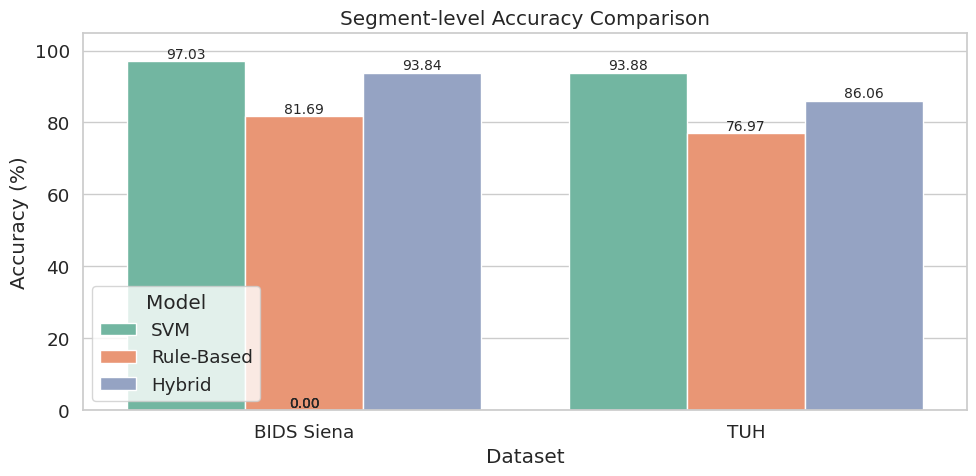
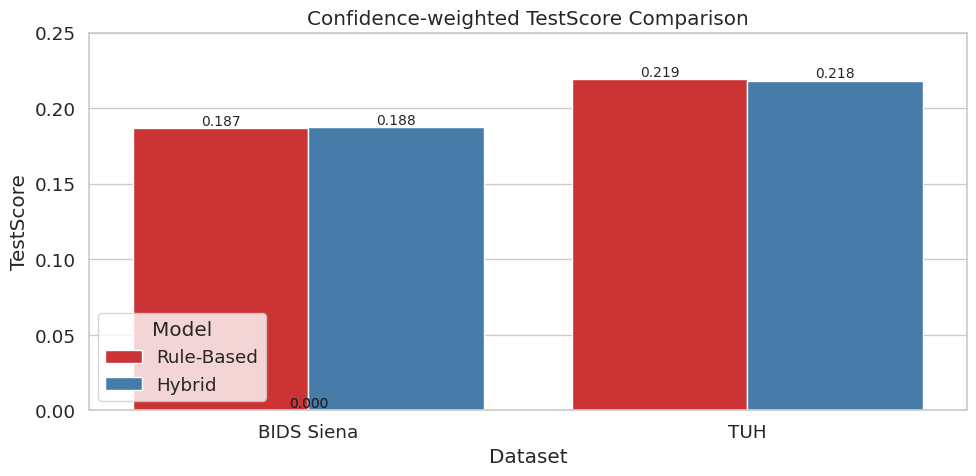
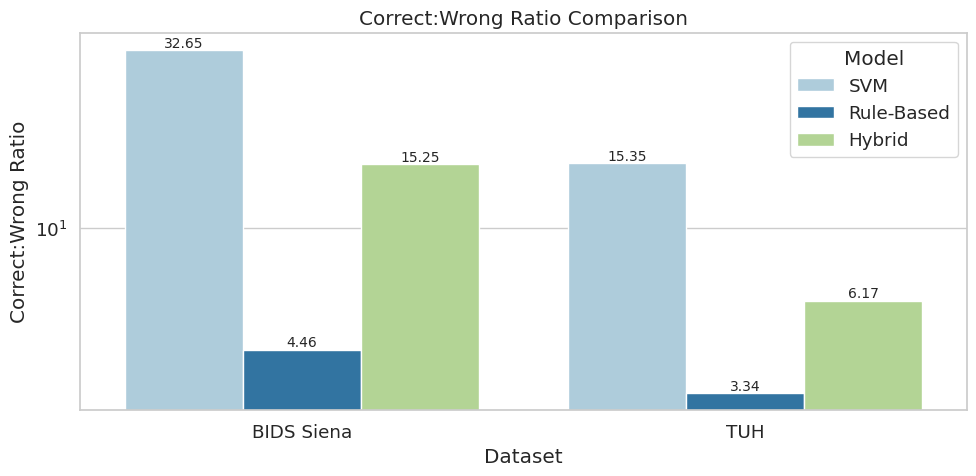
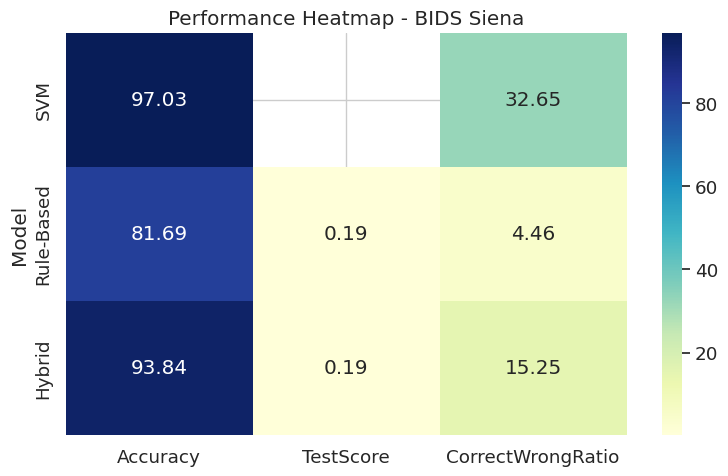
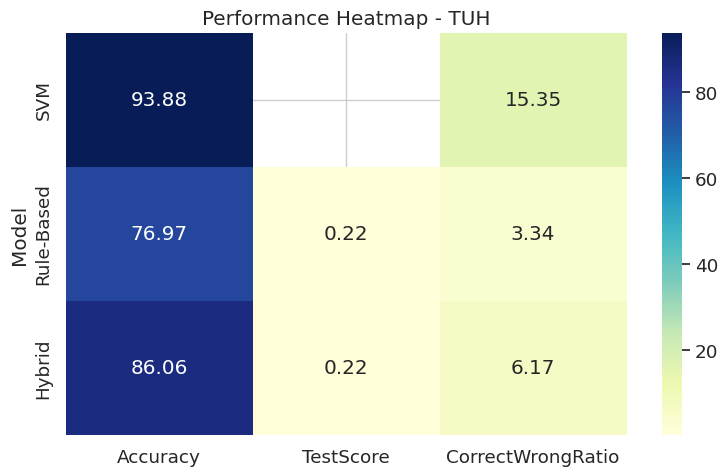
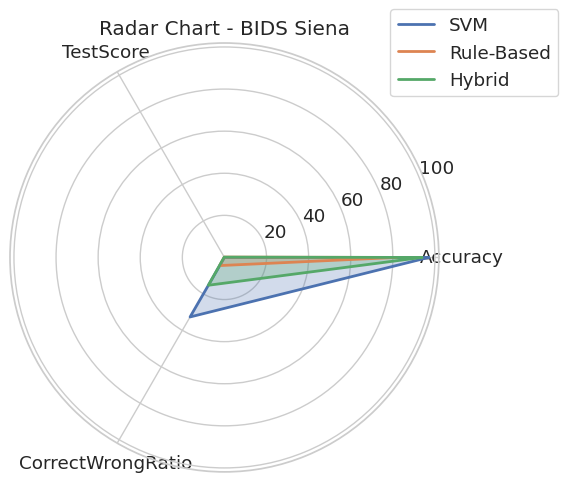
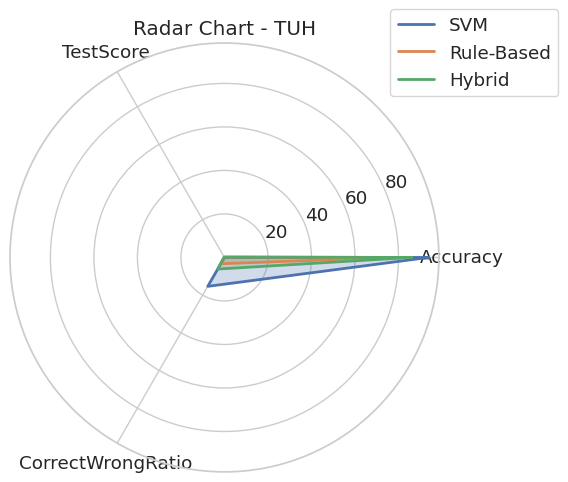
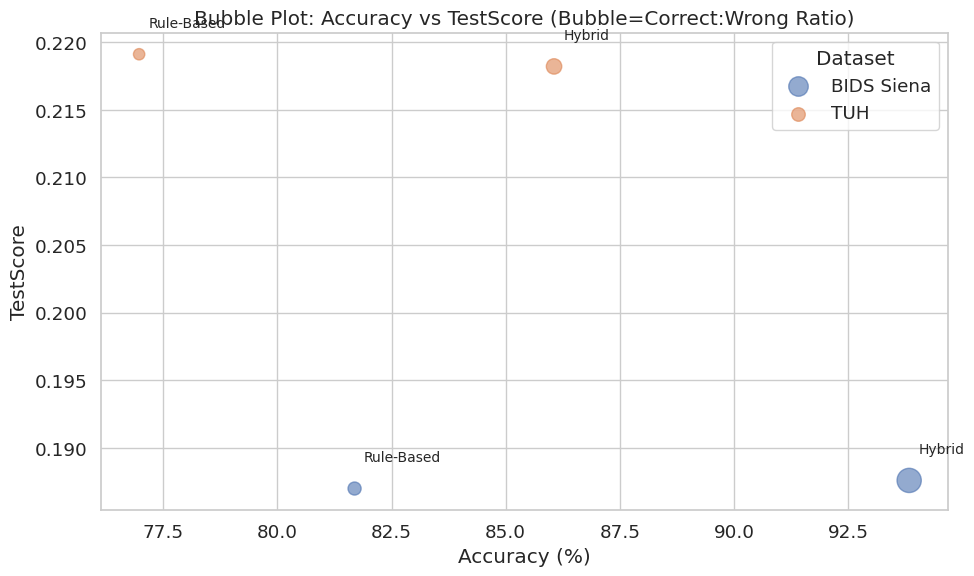

Python code for these plots, in order:
import os
import numpy as np
import pandas as pd
import matplotlib.pyplot as plt
import seaborn as sns
from math import pi

# ------------------------------
# 1. Prepare Data
# ------------------------------
data = {
    'Dataset': ['BIDS Siena', 'BIDS Siena', 'BIDS Siena', 'TUH', 'TUH', 'TUH'],
    'Model': ['SVM', 'Rule-Based', 'Hybrid', 'SVM', 'Rule-Based', 'Hybrid'],
    'Accuracy': [97.03, 81.69, 93.84, 93.88, 76.97, 86.06],
    'TestScore': [np.nan, 0.1870, 0.1876, np.nan, 0.2191, 0.2182],
    'CorrectWrongRatio': [32.65, 4.46, 15.25, 15.35, 3.34, 6.17]
}

df = pd.DataFrame(data)

# ------------------------------
# 2. Create folder for plots
# ------------------------------
plot_folder = "plots"
os.makedirs(plot_folder, exist_ok=True)

# ------------------------------
# 3. Seaborn style
# ------------------------------
sns.set(style="whitegrid", font_scale=1.2)

# Helper function to add data labels
def add_labels(ax, fmt="{:.2f}"):
    for p in ax.patches:
        height = p.get_height()
        ax.annotate(fmt.format(height),
                    (p.get_x() + p.get_width() / 2., height),
                    ha='center', va='bottom', fontsize=10)

# ------------------------------
# 4. 1. Grouped Bar Charts
# ------------------------------
metrics = ['Accuracy', 'TestScore', 'CorrectWrongRatio']

# Accuracy
plt.figure(figsize=(10,5))
ax = sns.barplot(data=df, x='Dataset', y='Accuracy', hue='Model', palette='Set2')
add_labels(ax)
plt.title('Segment-level Accuracy Comparison')
plt.ylabel('Accuracy (%)')
plt.ylim(0, 105)
plt.legend(title='Model')
plt.tight_layout()
plt.savefig(f"{plot_folder}/accuracy_comparison.png")
plt.close()

# TestScore (skip NaN)
plt.figure(figsize=(10,5))
ax = sns.barplot(data=df.dropna(subset=['TestScore']), x='Dataset', y='TestScore', hue='Model', palette='Set1')
add_labels(ax, fmt="{:.3f}")
plt.title('Confidence-weighted TestScore Comparison')
plt.ylabel('TestScore')
plt.ylim(0, 0.25)
plt.legend(title='Model')
plt.tight_layout()
plt.savefig(f"{plot_folder}/testscore_comparison.png")
plt.close()

# Correct:Wrong Ratio (log scale)
plt.figure(figsize=(10,5))
ax = sns.barplot(data=df, x='Dataset', y='CorrectWrongRatio', hue='Model', palette='Paired')
add_labels(ax)
plt.title('Correct:Wrong Ratio Comparison')
plt.ylabel('Correct:Wrong Ratio')
plt.yscale('log')
plt.legend(title='Model')
plt.tight_layout()
plt.savefig(f"{plot_folder}/correct_wrong_ratio.png")
plt.close()

# ------------------------------
# 5. Heatmaps (metrics vs models)
# ------------------------------
for dataset in df['Dataset'].unique():
    sub_df = df[df['Dataset']==dataset].set_index('Model')[metrics]
    plt.figure(figsize=(8,5))
    sns.heatmap(sub_df, annot=True, fmt=".2f", cmap="YlGnBu")
    plt.title(f"Performance Heatmap - {dataset}")
    plt.tight_layout()
    plt.savefig(f"{plot_folder}/heatmap_{dataset.replace(' ','_')}.png")
    plt.close()

# ------------------------------
# 6. Radar Charts
# ------------------------------
for dataset in df['Dataset'].unique():
    sub_df = df[df['Dataset']==dataset].set_index('Model')[metrics]
    categories = list(metrics)
    N = len(categories)

    plt.figure(figsize=(6,6))
    ax = plt.subplot(111, polar=True)

    for i, model in enumerate(sub_df.index):
        values = sub_df.loc[model].fillna(0).values.tolist()  # fill NaN with 0 for radar
        values += values[:1]  # close the radar
        angles = [n / float(N) * 2 * pi for n in range(N)]
        angles += angles[:1]

        ax.plot(angles, values, linewidth=2, label=model)
        ax.fill(angles, values, alpha=0.25)

    plt.xticks([n / float(N) * 2 * pi for n in range(N)], categories)
    ax.set_title(f"Radar Chart - {dataset}")
    plt.legend(loc='upper right', bbox_to_anchor=(1.3, 1.1))
    plt.tight_layout()
    plt.savefig(f"{plot_folder}/radar_{dataset.replace(' ','_')}.png")
    plt.close()

# ------------------------------
# 7. Bubble Plot (Accuracy vs TestScore, bubble size = Correct:Wrong)
# ------------------------------
plt.figure(figsize=(10,6))
bubble_df = df.dropna(subset=['TestScore'])
sizes = bubble_df['CorrectWrongRatio'] * 10  # scale size for visibility

for dataset in bubble_df['Dataset'].unique():
    subset = bubble_df[bubble_df['Dataset']==dataset]
    plt.scatter(subset['Accuracy'], subset['TestScore'], s=subset['CorrectWrongRatio']*20, 
                alpha=0.6, label=dataset)

for idx, row in bubble_df.iterrows():
    plt.text(row['Accuracy']+0.2, row['TestScore']+0.002, row['Model'], fontsize=10)

plt.xlabel('Accuracy (%)')
plt.ylabel('TestScore')
plt.title('Bubble Plot: Accuracy vs TestScore (Bubble=Correct:Wrong Ratio)')
plt.legend(title='Dataset')
plt.tight_layout()
plt.savefig(f"{plot_folder}/bubble_plot.png")
plt.close()

print(f"All plots saved in folder: {plot_folder}")
